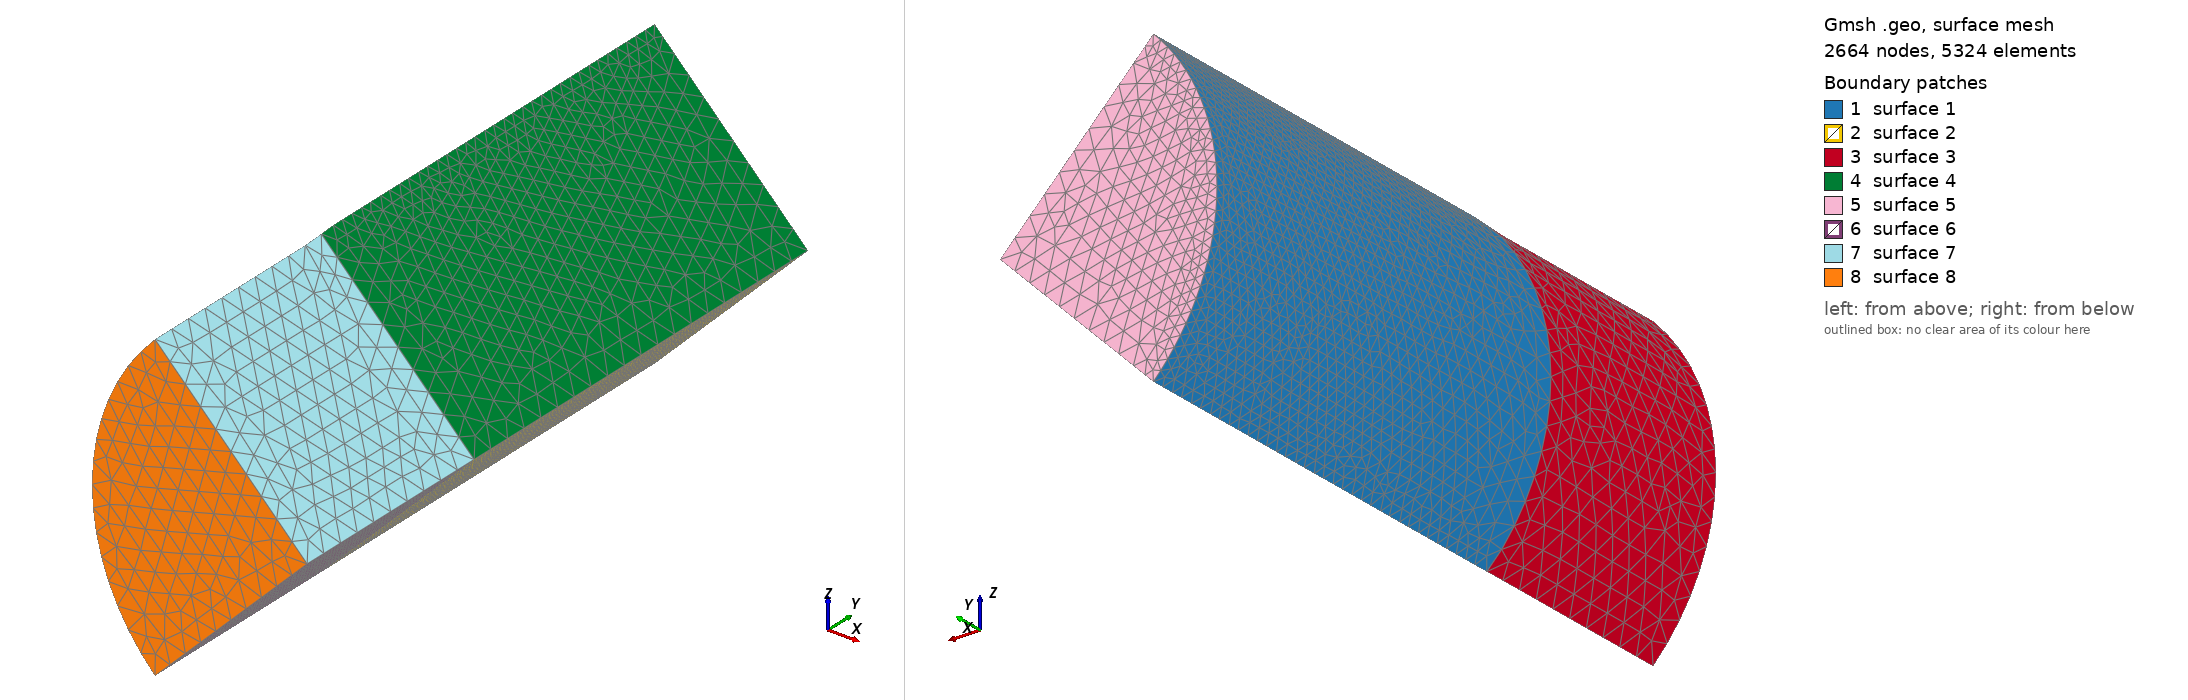

Gmsh geometry script, surface-meshed: 2664 nodes, 5324 surface elements. Boundary patches (legend numbers): 1 surface 1, 2 surface 2, 3 surface 3, 4 surface 4, 5 surface 5, 6 surface 6, 7 surface 7, 8 surface 8. Left view from above one corner, right view from below the opposite corner. The script declares no physical surfaces, so the legend lists its geometric surfaces.

=== cmfs.geo (drawn) ===
//grab step file
Merge "input.step";

//Tolerance - important to catch annoying small gaps/small steps
//preset of 0.99 which is 990 µm for a mm-sized STEP file and 99 cm for meter-sized one
Geometry.Tolerance = 0.99;

//Various clean-up bits
SetFactory("OpenCASCADE");
Coherence;

Geometry.OCCFixDegenerated = 1;
Geometry.OCCFixSmallEdges = 1;
Geometry.OCCFixSmallFaces = 1;
Geometry.OCCSewFaces = 1;
Geometry.OCCMakeSolids = 1;

HealShapes;

//2D algorithm - recommended to use (6) for frontal, MeshAdapt (1) as fallback
Mesh.Algorithm = 6;

//3D algorithm - recommended to use (9) for rTree, maybe HXT (10) for very large meshes
Mesh.Algorithm3D = 9;

//split every tet into four hexes
Mesh.SubdivisionAlgorithm = 2;

//you will need both optimizers
Mesh.Optimize = 1;
Mesh.OptimizeNetgen = 1;

// Collect all volumes
vols[] = Volume{:};
Physical Volume("fluid") = {vols[]};

// Collect all surfaces
surfs[] = Surface{:};

// Define surface groups based on your refinement zones
// Replace these IDs with your actual surface IDs from the STEP file
fine_surfaces = {1, 1, 1, 1, 1};  
medium_surfaces = {35, 38, 41, 44, 47};            
coarse_surfaces = {50, 53, 56, 59, 62};          

// Define mesh sizes
lc_fine = 3;
lc_medium = 6;
lc_coarse = 20;

// Field no 1 of type 'Distance' for fine surfaces
Field[1] = Distance;
Field[1].SurfacesList = {fine_surfaces[]};

// corresponding 'Threshold' type field  no 2
Field[2] = Threshold;
Field[2].IField = 1;
Field[2].LcMin = lc_fine;
Field[2].LcMax = lc_medium;  // Transition to medium size
Field[2].DistMin = 0.5;       // Zone of finest mesh
Field[2].DistMax = 2.0;       // Distance to reach LcMax

// Field no 3 of type 'Distance' for medium surfaces
Field[3] = Distance;
Field[3].SurfacesList = {medium_surfaces[]};

// corresponding 'Threshold' type field no 4
Field[4] = Threshold;
Field[4].IField = 3;
Field[4].LcMin = lc_medium;
Field[4].LcMax = lc_coarse;   // Transition to coarse size
Field[4].DistMin = 1.0;
Field[4].DistMax = 4.0;

// field no 5 of min type - takes what isnt field 2 or 4
Field[5] = Min;
Field[5].FieldsList = {2, 4};

// Apply as background field
Background Field = 5;


Also in the case, not shown: input.step (merged mesh/CAD file).
